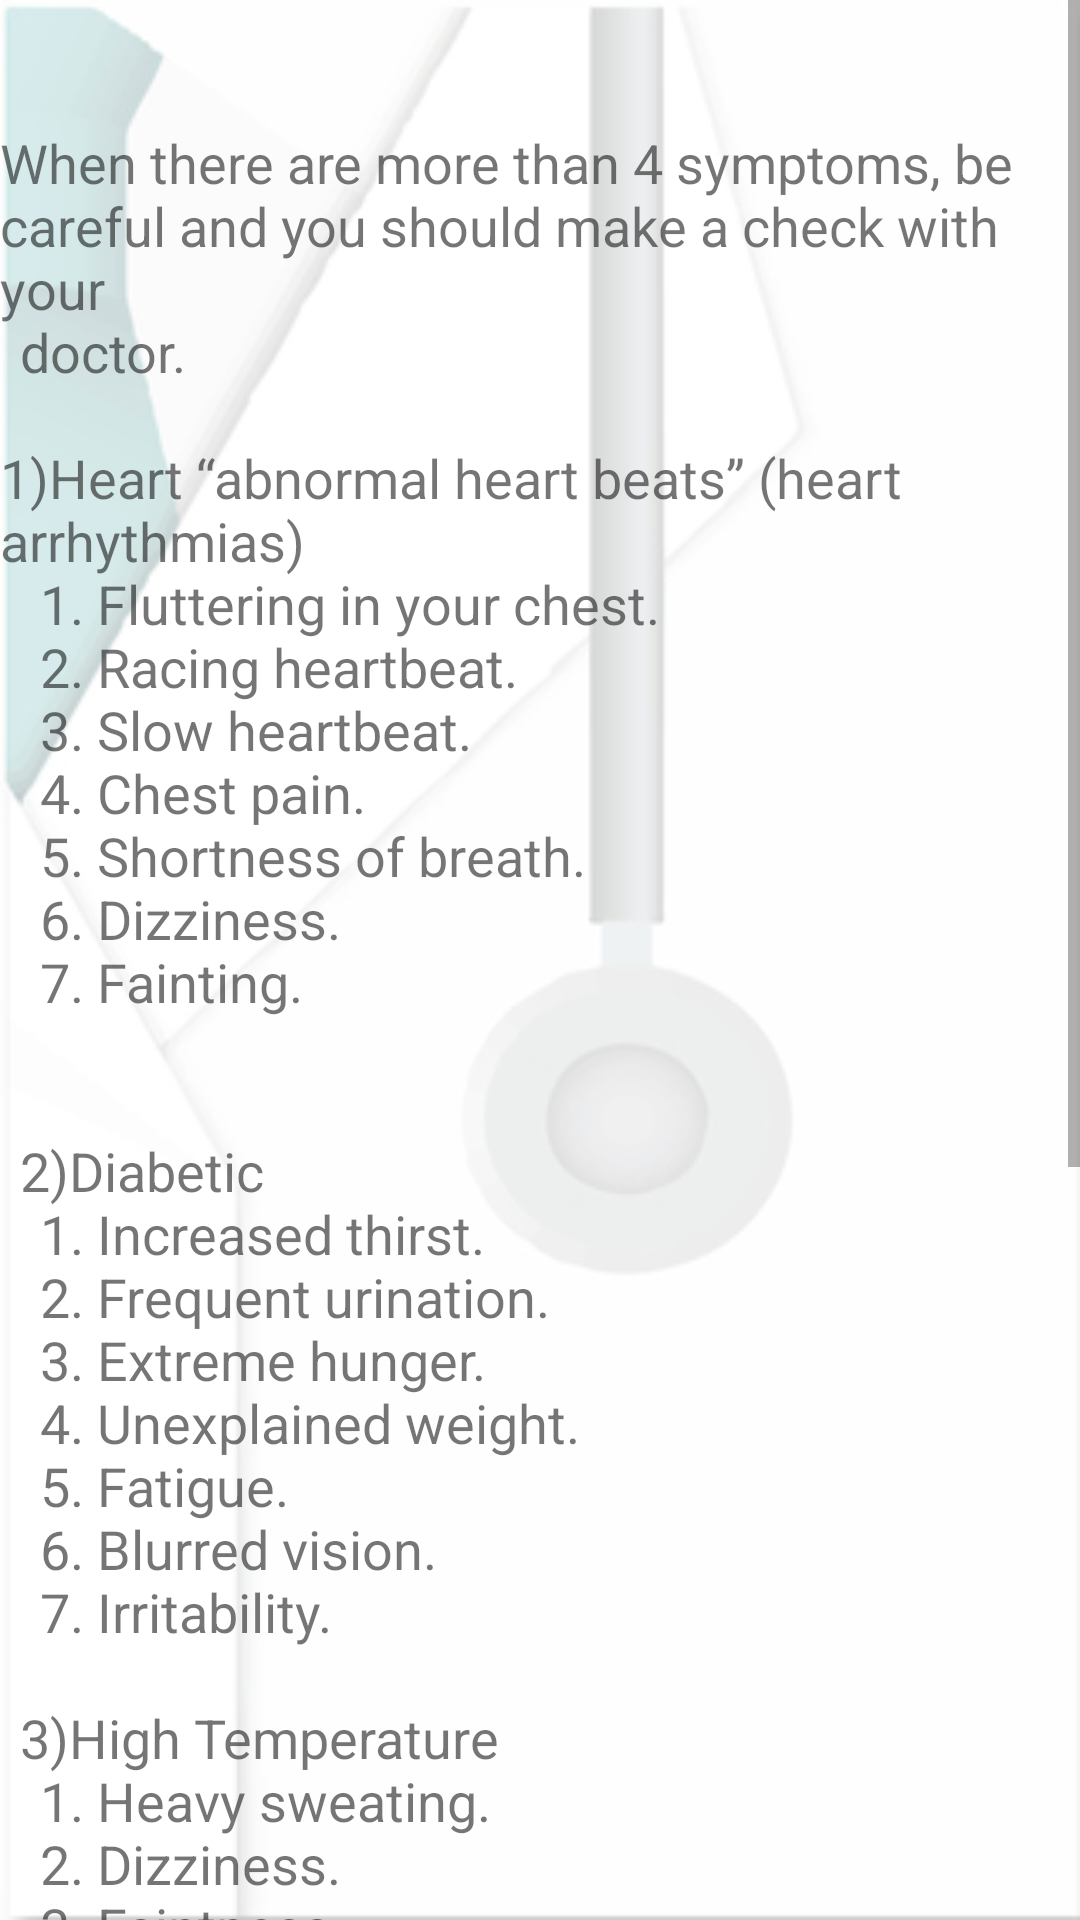

Produce the Android XML layout that renders to this screen, including the resource entries it uses.
<!-- AndroidManifest.xml: application theme AppTheme -->
<!-- res/layout/fragment_symptoms.xml -->
<?xml version="1.0" encoding="utf-8"?>
<FrameLayout xmlns:android="http://schemas.android.com/apk/res/android"
    xmlns:app="http://schemas.android.com/apk/res-auto"
    xmlns:tools="http://schemas.android.com/tools"
    android:layout_width="match_parent"
    android:layout_height="match_parent"
    tools:context=".SymptomsFragment">

    

    <ImageView
        android:id="@+id/imageView4"
        android:layout_width="match_parent"
        android:layout_height="match_parent"
        android:scaleType="fitXY"
        android:src="@drawable/sign_in_background" />
    <ScrollView
        android:layout_width="match_parent"
        android:layout_height="match_parent">
        <TextView
            android:id="@+id/textView2"
            android:textSize="18sp"
            android:layout_width="wrap_content"
            android:layout_height="wrap_content"
            android:text="@string/symptoms_page" />
    </ScrollView>

</FrameLayout>
<!-- resources referenced by this layout -->
<resources>
  <!-- drawable sign_in_background: jpg bitmap (drawable, 29086 bytes) -->
  <string name="symptoms_page">\n\nWhen there are more than 4 symptoms, be careful and you should make a check with your\n\tdoctor.\n\n1)Heart “abnormal heart beats” (heart arrhythmias)\n\t\t1. Fluttering in your chest.\n\t\t2. Racing heartbeat.\n\t\t3. Slow heartbeat.\n\t\t4. Chest pain.\n\t\t5. Shortness of breath.\n\t\t6. Dizziness.\n\t\t7. Fainting.\n\t\n\t\n\t2)Diabetic\n\t\t1. Increased thirst.\n\t\t2. Frequent urination.\n\t\t3. Extreme hunger.\n\t\t4. Unexplained weight.\n\t\t5. Fatigue.\n\t\t6. Blurred vision.\n\t\t7. Irritability.\n\t\n\t3)High Temperature\n\t\t1. Heavy sweating.\n\t\t2. Dizziness.\n\t\t3. Faintness.\n\t\t4. Weak, Rapid pulse.\n\t\t5. Headache.\n\t\n\t4)Fever\n\t\t1. Severe headache.\n\t\t2. Mental confusion.\n\t\t3. Sensitivity to bright light.\n\t\t4. Persistent vomiting.\n\n\t5) Spo2 (shortness oxygen in Blood)\n\t\t1. Confusion.\n\t\t2. Cough.\n\t\t3. Changes in color of skin.\n\t\t4. Shortness of breath.\n\t\t5. Sweating.\n\t\t6. Wheezing.\n\n\n</string>
  <style name="AppTheme" parent="Theme.AppCompat.Light.NoActionBar">
          
          <item name="colorPrimary">@color/colorPrimary</item>
          <item name="colorPrimaryDark">@color/colorPrimaryDark</item>
          <item name="colorAccent">@color/colorPrimary</item>
      </style>
  <color name="colorPrimary">#3CACBF</color>
  <color name="colorPrimaryDark">#3393B2</color>
</resources>
